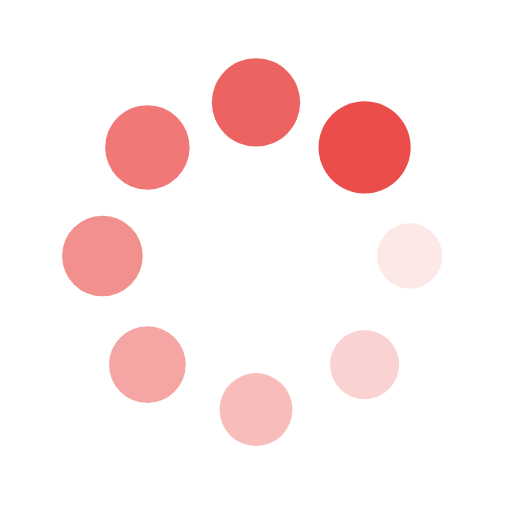
t = 0.00 s
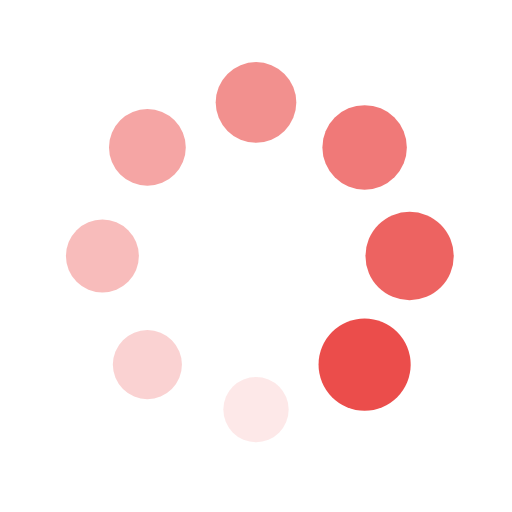
t = 0.25 s
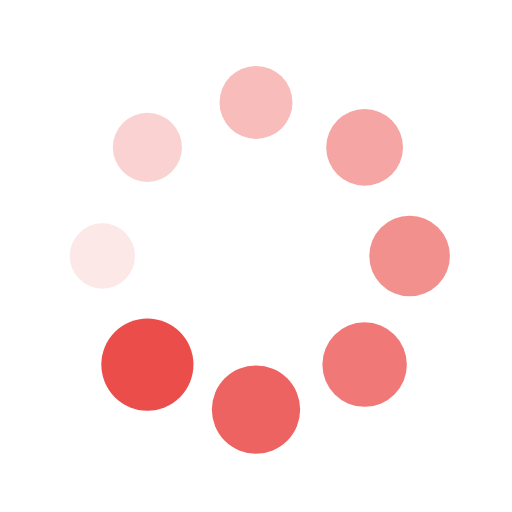
t = 0.50 s
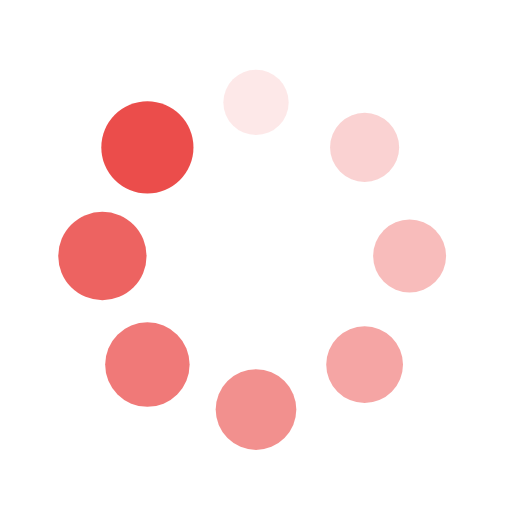
t = 0.75 s

The animated SVG that drew these frames (rendered in a browser with its animation timeline set to each time). Animation: 16 SMIL elements (animate=8,animateTransform=8); one cycle of 1.00 s, repeats indefinitely.

<?xml version="1.0" encoding="utf-8"?>
<svg xmlns="http://www.w3.org/2000/svg" xmlns:xlink="http://www.w3.org/1999/xlink" style="margin: auto; background: none; display: block; shape-rendering: auto;" width="98px" height="98px" viewBox="0 0 100 100" preserveAspectRatio="xMidYMid">
<g transform="translate(80,50)">
<g transform="rotate(0)">
<circle cx="0" cy="0" r="6" fill="#eb4d4b" fill-opacity="1">
  <animateTransform attributeName="transform" type="scale" begin="-0.875s" values="1.5 1.5;1 1" keyTimes="0;1" dur="1s" repeatCount="indefinite"></animateTransform>
  <animate attributeName="fill-opacity" keyTimes="0;1" dur="1s" repeatCount="indefinite" values="1;0" begin="-0.875s"></animate>
</circle>
</g>
</g><g transform="translate(71.21320343559643,71.21320343559643)">
<g transform="rotate(45)">
<circle cx="0" cy="0" r="6" fill="#eb4d4b" fill-opacity="0.875">
  <animateTransform attributeName="transform" type="scale" begin="-0.75s" values="1.5 1.5;1 1" keyTimes="0;1" dur="1s" repeatCount="indefinite"></animateTransform>
  <animate attributeName="fill-opacity" keyTimes="0;1" dur="1s" repeatCount="indefinite" values="1;0" begin="-0.75s"></animate>
</circle>
</g>
</g><g transform="translate(50,80)">
<g transform="rotate(90)">
<circle cx="0" cy="0" r="6" fill="#eb4d4b" fill-opacity="0.75">
  <animateTransform attributeName="transform" type="scale" begin="-0.625s" values="1.5 1.5;1 1" keyTimes="0;1" dur="1s" repeatCount="indefinite"></animateTransform>
  <animate attributeName="fill-opacity" keyTimes="0;1" dur="1s" repeatCount="indefinite" values="1;0" begin="-0.625s"></animate>
</circle>
</g>
</g><g transform="translate(28.786796564403577,71.21320343559643)">
<g transform="rotate(135)">
<circle cx="0" cy="0" r="6" fill="#eb4d4b" fill-opacity="0.625">
  <animateTransform attributeName="transform" type="scale" begin="-0.5s" values="1.5 1.5;1 1" keyTimes="0;1" dur="1s" repeatCount="indefinite"></animateTransform>
  <animate attributeName="fill-opacity" keyTimes="0;1" dur="1s" repeatCount="indefinite" values="1;0" begin="-0.5s"></animate>
</circle>
</g>
</g><g transform="translate(20,50.00000000000001)">
<g transform="rotate(180)">
<circle cx="0" cy="0" r="6" fill="#eb4d4b" fill-opacity="0.5">
  <animateTransform attributeName="transform" type="scale" begin="-0.375s" values="1.5 1.5;1 1" keyTimes="0;1" dur="1s" repeatCount="indefinite"></animateTransform>
  <animate attributeName="fill-opacity" keyTimes="0;1" dur="1s" repeatCount="indefinite" values="1;0" begin="-0.375s"></animate>
</circle>
</g>
</g><g transform="translate(28.78679656440357,28.786796564403577)">
<g transform="rotate(225)">
<circle cx="0" cy="0" r="6" fill="#eb4d4b" fill-opacity="0.375">
  <animateTransform attributeName="transform" type="scale" begin="-0.25s" values="1.5 1.5;1 1" keyTimes="0;1" dur="1s" repeatCount="indefinite"></animateTransform>
  <animate attributeName="fill-opacity" keyTimes="0;1" dur="1s" repeatCount="indefinite" values="1;0" begin="-0.25s"></animate>
</circle>
</g>
</g><g transform="translate(49.99999999999999,20)">
<g transform="rotate(270)">
<circle cx="0" cy="0" r="6" fill="#eb4d4b" fill-opacity="0.25">
  <animateTransform attributeName="transform" type="scale" begin="-0.125s" values="1.5 1.5;1 1" keyTimes="0;1" dur="1s" repeatCount="indefinite"></animateTransform>
  <animate attributeName="fill-opacity" keyTimes="0;1" dur="1s" repeatCount="indefinite" values="1;0" begin="-0.125s"></animate>
</circle>
</g>
</g><g transform="translate(71.21320343559643,28.78679656440357)">
<g transform="rotate(315)">
<circle cx="0" cy="0" r="6" fill="#eb4d4b" fill-opacity="0.125">
  <animateTransform attributeName="transform" type="scale" begin="0s" values="1.5 1.5;1 1" keyTimes="0;1" dur="1s" repeatCount="indefinite"></animateTransform>
  <animate attributeName="fill-opacity" keyTimes="0;1" dur="1s" repeatCount="indefinite" values="1;0" begin="0s"></animate>
</circle>
</g>
</g>
<!-- [ldio] generated by https://loading.io/ --></svg>
